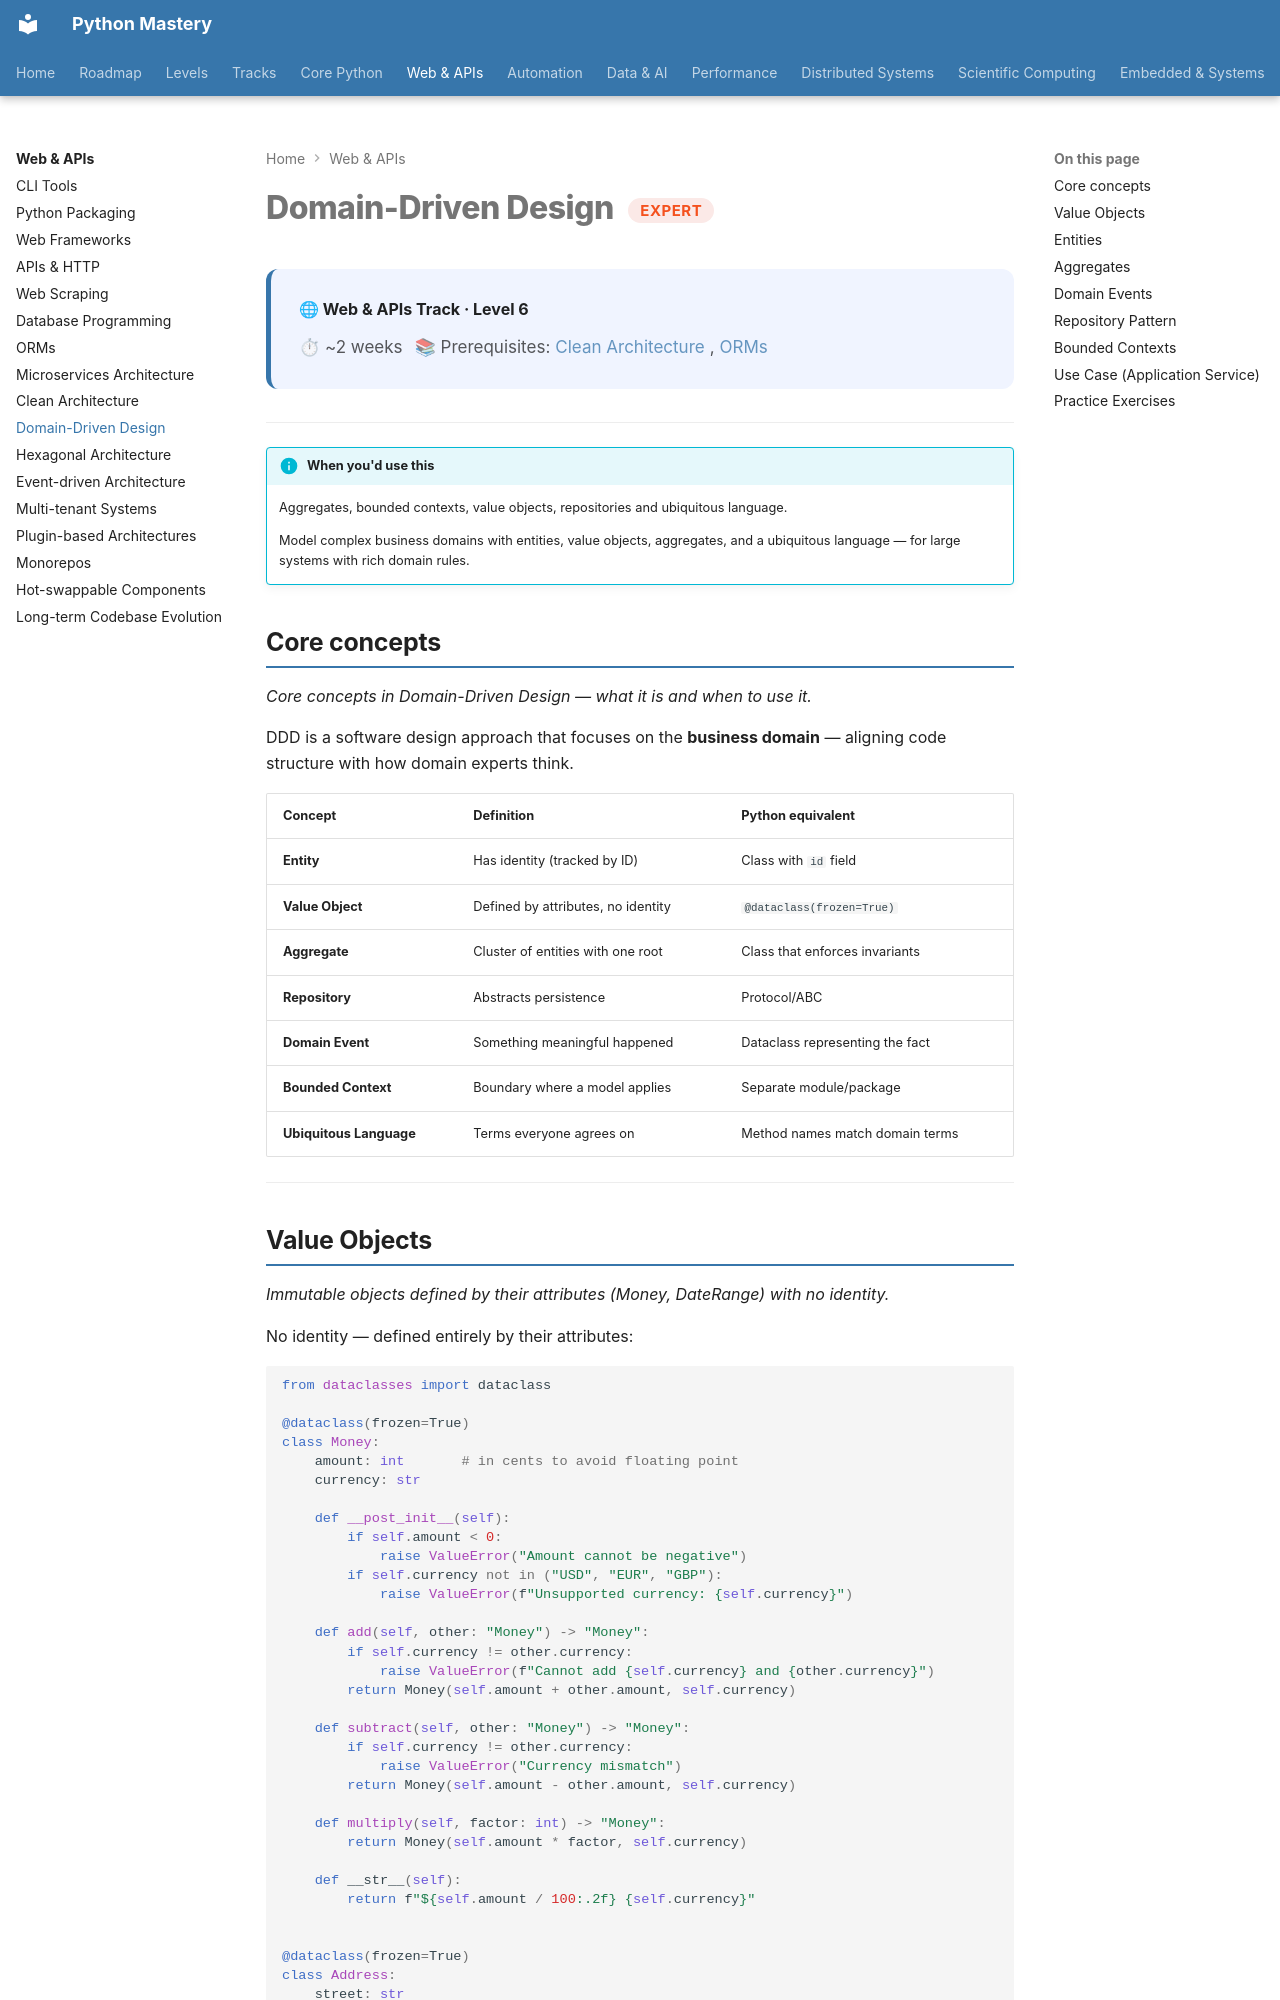

repository: SSnp75/PythonMastery-Site · page: web/expert/ddd/index.html · generator: mkdocs

---
title: Domain-Driven Design
description: Aggregates, bounded contexts, value objects, repositories and ubiquitous language
---

# Domain-Driven Design <span class="pm-badge pm-badge-expert">Expert</span>

<div class="pm-topic-header">
  <strong>🌐 Web & APIs Track · Level 6</strong>
  <div class="pm-topic-meta">
    <span>⏱ ~2 weeks</span>
    <span>📚 Prerequisites: <a href="clean-architecture/">Clean Architecture</a>, <a href="../proficient/orms/">ORMs</a></span>
  </div>
</div>

---

!!! info "When you'd use this"
    Aggregates, bounded contexts, value objects, repositories and ubiquitous language.

    Model complex business domains with entities, value objects, aggregates, and a ubiquitous language — for large systems with rich domain rules.


## Core concepts

*Core concepts in Domain-Driven Design — what it is and when to use it.*

DDD is a software design approach that focuses on the **business domain** — aligning code structure with how domain experts think.

| Concept | Definition | Python equivalent |
|---|---|---|
| **Entity** | Has identity (tracked by ID) | Class with `id` field |
| **Value Object** | Defined by attributes, no identity | `@dataclass(frozen=True)` |
| **Aggregate** | Cluster of entities with one root | Class that enforces invariants |
| **Repository** | Abstracts persistence | Protocol/ABC |
| **Domain Event** | Something meaningful happened | Dataclass representing the fact |
| **Bounded Context** | Boundary where a model applies | Separate module/package |
| **Ubiquitous Language** | Terms everyone agrees on | Method names match domain terms |

---
